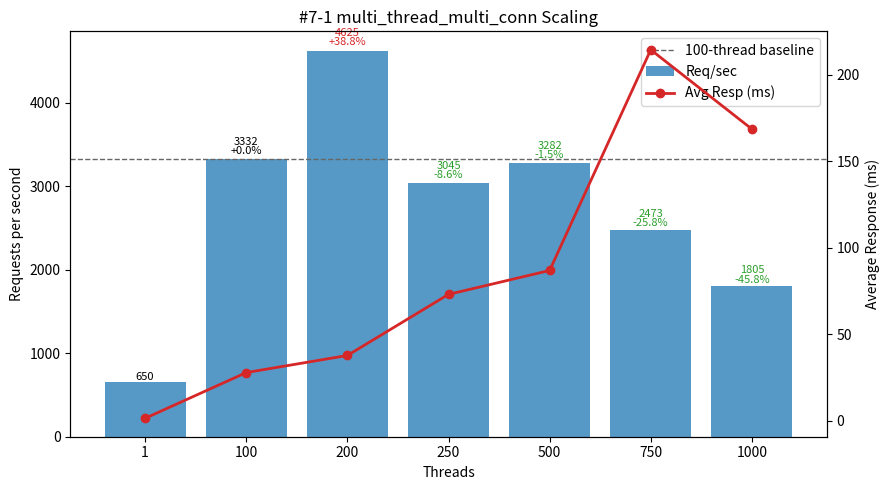

This figure's Python source:
#!/usr/bin/env python3
"""
Plot multi_thread_multi_conn performance (#7-1 TiDB IDC+GCP Label Isolation (TiDB IDC) Off-Peak dataset) - Threads vs Req/sec and Avg Latency.

Template preserved (from previous series):
 - DATA constant (threads, req_per_sec, avg_resp_ms, total_time_s)
 - ASCII table: Threads | Req/sec | Avg_ms | Req/sec/Thread | ΔRPS_vs100%
 - 100-thread baseline for deltas & dashed line
 - Dual-axis matplotlib (bars=RPS, line=latency) with per-bar annotation (RPS + Δ%)
 - Scaling & observations section

Output: #7-1.png
"""
from __future__ import annotations

# (threads, req_per_sec, avg_resp_ms, total_time_s)
# Note: Duplicate single-thread sample (498.98 req/sec) omitted; retaining higher single-thread run (649.56) for consistency.
DATA = [
    (1,     649.56,  1.538, 15.395),
    (100,  3331.77, 27.945,  3.001),
    (200,  4624.85, 37.814,  2.162),
    (250,  3044.57, 73.095,  3.285),
    (500,  3282.37, 86.892,  3.047),
    (750,  2473.37,214.343,  4.043),
    (1000, 1805.21,168.535,  5.540),
]

PNG_NAME = "#7-1.png"


def analyze(data):
    peak = max(data, key=lambda r: r[1])
    efficiencies = [(t, rps / t) for t, rps, *_ in data if t > 1]
    best_eff = max(efficiencies, key=lambda x: x[1]) if efficiencies else None
    base100 = next((r for r in data if r[0] == 100), None)
    scaling = []
    if base100:
        base_rps = base100[1]
        for t, rps, *_ in data:
            if t >= 100:
                scaling.append((t, rps / base_rps))
    return {"peak": peak, "best_eff": best_eff, "scaling": scaling}


def ascii_table(data):
    base = next((r[1] for r in data if r[0] == 100), None)
    headers = ["Threads", "Req/sec", "Avg_ms", "Req/sec/Thread", "ΔRPS_vs100%"]
    rows = []
    for t, rps, avg_ms, _ in data:
        eff = rps / t
        delta_pct = (rps - base) / base * 100.0 if base and t != 100 else 0.0
        rows.append((t, rps, avg_ms, eff, delta_pct))
    col_widths = []
    for i, h in enumerate(headers):
        max_content = max(len(f"{row[i]:.2f}" if isinstance(row[i], float) else str(row[i])) for row in rows)
        col_widths.append(max(len(h), max_content))

    def fmt(val, i):
        return (f"{val:.2f}" if isinstance(val, float) else str(val)).rjust(col_widths[i])

    lines = [
        " | ".join(headers[i].ljust(col_widths[i]) for i in range(len(headers))),
        "-+-".join('-'*w for w in col_widths)
    ]
    for row in rows:
        lines.append(" | ".join(fmt(row[i], i) for i in range(len(headers))))
    return "\n".join(lines)


def make_plot(data):
    try:
        import matplotlib.pyplot as plt
    except Exception:  # pragma: no cover
        print("[WARN] matplotlib not available, skipping PNG generation.")
        print("Install with: pip install matplotlib")
        return False

    threads = [r[0] for r in data]
    rps = [r[1] for r in data]
    avg_ms = [r[2] for r in data]

    fig, ax1 = plt.subplots(figsize=(9, 5))
    bars = ax1.bar([str(t) for t in threads], rps, color="#1f77b4", alpha=0.75, label="Req/sec")
    ax1.set_xlabel("Threads")
    ax1.set_ylabel("Requests per second")
    ax1.set_title("#7-1 multi_thread_multi_conn Scaling")

    ax2 = ax1.twinx()
    ax2.plot([str(t) for t in threads], avg_ms, color="#d62728", marker="o", linewidth=2, label="Avg Resp (ms)")
    ax2.set_ylabel("Average Response (ms)")

    base_rps = next((r[1] for r in data if r[0] == 100), None)
    if base_rps:
        ax1.axhline(base_rps, color='#666', linestyle='--', linewidth=1, label='100-thread baseline')

    for b, (t, val) in zip(bars, [(r[0], r[1]) for r in data]):
        if base_rps and t >= 100:
            delta_pct = (val - base_rps) / base_rps * 100.0
            delta_str = f"{delta_pct:+.1f}%" if t != 100 else "+0.0%"
            color = '#000' if t == 100 else ('#d62728' if delta_pct > 0 else '#2ca02c')
            ax1.text(b.get_x()+b.get_width()/2, b.get_height()*1.01,
                     f"{val:.0f}\n{delta_str}", ha='center', va='bottom', fontsize=8, color=color, linespacing=0.9)
        else:
            ax1.text(b.get_x()+b.get_width()/2, b.get_height()*1.01,
                     f"{val:.0f}", ha='center', va='bottom', fontsize=8)

    lines, labels = [], []
    for ax in (ax1, ax2):
        L = ax.get_legend_handles_labels()
        lines.extend(L[0]); labels.extend(L[1])
    ax1.legend(lines, labels, loc='upper right')

    fig.tight_layout()
    fig.savefig(PNG_NAME, dpi=140)
    print(f"[OK] Saved plot -> {PNG_NAME}")
    return True


def main():
    print("#7-1 multi_thread_multi_conn dataset:")
    print(ascii_table(DATA))
    results = analyze(DATA)
    peak_threads, peak_rps, peak_avg, _ = results["peak"]
    print(f"\nPeak throughput at {peak_threads} threads: {peak_rps:.2f} req/sec (avg {peak_avg:.3f} ms)")
    if results["best_eff"]:
        t, eff = results["best_eff"]
        print(f"Best per-thread efficiency (t>1) at {t} threads: {eff:.2f} req/sec/thread")
    if results["scaling"]:
        print("\nScaling vs 100-thread baseline (>=100 threads):")
        for t, ratio in results["scaling"]:
            pct = (ratio - 1) * 100
            sign = "+" if pct >= 0 else ""
            print(f"  {t:>4} threads: {ratio*100:5.1f}% of baseline ({sign}{pct:.2f}%)")

    base_rps = next((r[1] for r in DATA if r[0] == 100), None)
    print("\nObservations:")
    print(" - Peak at 200 threads (4624.85 req/sec) = +{:.1f}% over 100-thread baseline ({:.2f})".format((4624.85/base_rps - 1)*100, base_rps))
    print(" - After peak: 250 threads -8.6%, 500 -1.5%, 750 -25.7%, 1000 -45.8% vs baseline")
    print(" - Per-thread efficiency: 33.32 (100) → 23.12 (200 peak) → 12.18 (250) → 6.56 (500) → 3.30 (750) → 1.81 (1000)")
    print(" - Latency rises sharply with concurrency (27.95 ms @100 → 37.81 ms @200 peak → 73.10 ms @250 → 214.34 ms @750) indicating queuing / contention escalation")
    print(" - 500-thread throughput near baseline despite 3x latency inflation (86.89 ms) suggests saturation of a shared resource (CPU, lock, or network) limiting gains")
    print(" - Recommendation: operate around 200 threads; investigate causes of extreme latency at 750 (e.g., hotspot keys, GC pauses, network limits) before higher concurrency trials")
    make_plot(DATA)


if __name__ == "__main__":
    main()
